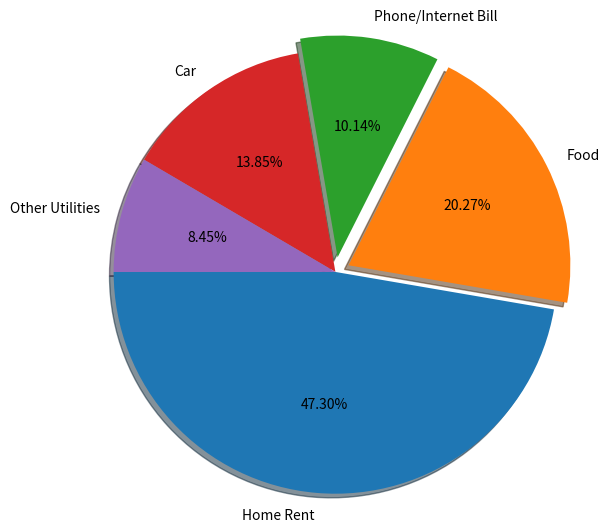

Reproduce this figure in Python.
## Matplotlib - save chart to file using savefig

import matplotlib.pyplot as plt
# %matplotlib inline      # to render chart in jupiter notebook

exp_vals = [1400,600,300,410,250]
exp_labels = ['Home Rent', 'Food','Phone/Internet Bill','Car','Other Utilities']

#autopct is used for displaying percentage and in which format upto decimal
# shadow will show shadow
#explode will cut out the pie
# startangle to rotate pie chart

plt.axis('equal')
plt.pie(exp_vals, labels=exp_labels, radius=1.5, autopct='%0.2f%%', shadow=True, explode=[0,0.1,0.1,0,0], startangle=180)

# png, pdf,
plt.savefig('D:\\Day Shift\\Zpyth\\Pstud\\ReadWriteFiles\\piechart.png',bbox_inches='tight', 
pad_inches=2)
plt.savefig('D:\\Day Shift\\Zpyth\\Pstud\\ReadWriteFiles\\piechart.pdf',bbox_inches='tight', 
pad_inches=2)
plt.show()


